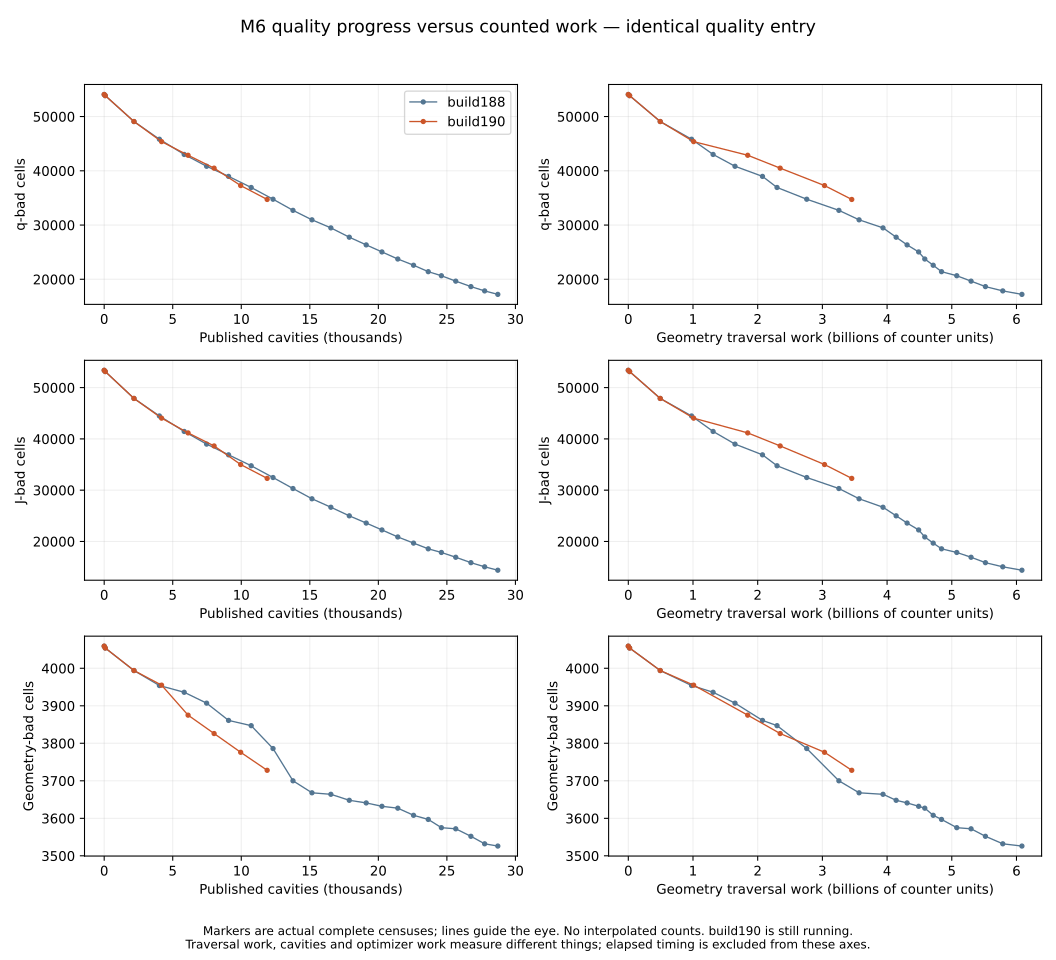

The table this chart was drawn from, first rows:
build, window, round, quality_seconds, published_cavities, ladder_trials, optimizer_work, upper_calls, upper_work, traversal_work, scope_build_work, facet_build_work, updated_cells, cells, q_bad, j_bad, geometry_bad, size_bad, net_q_removed, net_j_removed, net_q_per_cavity, geometry_work_per_net_q
build188, 0, 21566, 0.0, 0, 0, 0, 0, 0, 0, 0, 0, 0, 727722, 54071, 53377, 4059, 0, , , , 
build188, 1, 21568, 8.856, 78, 265, 4213, 1548, 20124874, 19913058, 32374, 68852, 3988, 728099, 53858, 53136, 4054, 0, 213, 241, 2.731, 93489
build188, 2, 21632, 318.1, 2173, 9489, 186711, 33176, 497952884, 493424356, 745293, 430524, 85193, 734404, 49084, 47891, 3994, 0, 4987, 5486, 2.295, 98942
build188, 3, 21696, 673.3, 4028, 20370, 377417, 66620, 988904585, 977967694, 1184593, 519292, 147878, 739479, 45817, 44474, 3954, 0, 8254, 8903, 2.049, 118484
build188, 4, 21760, 957.2, 5837, 32279, 579082, 102341, 1328679079, 1310750796, 1617167, 559158, 204097, 743645, 43013, 41452, 3936, 0, 11058, 11925, 1.894, 118534
build188, 5, 21824, 1175, 7472, 43750, 757640, 139932, 1674810718, 1649307882, 1997687, 615814, 250326, 747799, 40832, 38982, 3907, 0, 13239, 14395, 1.772, 124579
build188, 6, 21888, 1474, 9073, 55429, 931521, 176887, 2106842674, 2073965291, 2443992, 644222, 292395, 750702, 38969, 36891, 3861, 0, 15102, 16486, 1.664, 137331
build188, 7, 21952, 1646, 10724, 66166, 1108015, 212962, 2339937512, 2298976547, 2702747, 655352, 336122, 753769, 36924, 34759, 3847, 0, 17147, 18618, 1.599, 134075
build188, 8, 22016, 1933, 12317, 77593, 1279606, 253323, 2807899869, 2758136897, 3277512, 671324, 380319, 757326, 34759, 32465, 3786, 0, 19312, 20912, 1.568, 142820
build188, 9, 22080, 2303, 13772, 88508, 1433940, 288569, 3312752056, 3255051430, 3774404, 680804, 420670, 760833, 32706, 30319, 3700, 0, 21365, 23058, 1.551, 152354
build188, 10, 22144, 2532, 15157, 99081, 1588892, 321502, 3632234632, 3567144258, 4115966, 682914, 462777, 764119, 30961, 28318, 3668, 0, 23110, 25059, 1.525, 154355
build188, 11, 22208, 2796, 16536, 109141, 1729764, 351426, 4009626845, 3937015624, 4396058, 695640, 502376, 767253, 29474, 26668, 3664, 0, 24597, 26709, 1.487, 160061
build188, 12, 22272, 2953, 17881, 119906, 1866207, 377822, 4219387379, 4139969805, 4639416, 699116, 538122, 769889, 27757, 24995, 3648, 0, 26314, 28382, 1.472, 157330
build188, 13, 22336, 3106, 19114, 130312, 1996600, 403069, 4395757064, 4309420947, 4788483, 700468, 571879, 772078, 26339, 23584, 3641, 0, 27732, 29793, 1.451, 155395
build188, 14, 22400, 3255, 20261, 140172, 2122838, 427014, 4580451507, 4487843800, 4981985, 702312, 601697, 773952, 25042, 22242, 3632, 0, 29029, 31135, 1.433, 154599
build188, 15, 22464, 3350, 21419, 150243, 2254793, 449588, 4681841634, 4582724234, 5112800, 702970, 631973, 776042, 23737, 20873, 3627, 0, 30334, 32504, 1.416, 151076
build188, 16, 22528, 3469, 22568, 159836, 2374807, 473097, 4817913526, 4712707849, 5271378, 707414, 662403, 777716, 22588, 19673, 3608, 0, 31483, 33704, 1.395, 149691
build188, 17, 22592, 3587, 23641, 168725, 2484071, 493996, 4952364850, 4841545897, 5465503, 711370, 690506, 779593, 21402, 18559, 3597, 0, 32669, 34818, 1.382, 148200
build188, 18, 22656, 3752, 24599, 178510, 2598023, 516210, 5194243448, 5077153164, 5767280, 714276, 713995, 780684, 20654, 17849, 3575, 0, 33417, 35528, 1.358, 151933
build188, 19, 22720, 3908, 25646, 188578, 2707237, 539195, 5421102534, 5298103943, 6068123, 715740, 740353, 781959, 19656, 16913, 3572, 0, 34415, 36464, 1.342, 153948
build188, 20, 22784, 4066, 26753, 199111, 2825467, 565337, 5650182923, 5520107305, 6442755, 716182, 766192, 783531, 18649, 15859, 3552, 0, 35422, 37518, 1.324, 155838
build188, 21, 22848, 4246, 27754, 209681, 2936184, 587716, 5922746255, 5788123957, 6689116, 718836, 789549, 784928, 17857, 15048, 3532, 0, 36214, 38329, 1.305, 159831
build188, 22, 22912, 4450, 28715, 218906, 3039243, 611902, 6224097092, 6084195730, 6919799, 723385, 812251, 786061, 17217, 14386, 3526, 0, 36854, 38991, 1.283, 165089
build190, 0, 21566, 0.0, 0, 0, 0, 0, 0, 0, 0, 0, 0, 727722, 54071, 53377, 4059, 0, , , , 
build190, 1, 21568, 13.38, 78, 265, 4213, 1548, 20124874, 19913058, 32374, 68852, 3988, 728099, 53858, 53136, 4054, 0, 213, 241, 2.731, 93489
build190, 2, 21632, 452, 2173, 9489, 186711, 33176, 497952884, 493424356, 745293, 430524, 85193, 734404, 49084, 47891, 3994, 0, 4987, 5486, 2.295, 98942
build190, 3, 21696, 839.5, 4186, 21343, 398272, 69591, 1021022109, 1009867504, 1423691, 748396, 154736, 740570, 45378, 44046, 3955, 0, 8693, 9331, 2.077, 116170
build190, 4, 21760, 1479, 6120, 35194, 621982, 116451, 1864911883, 1845747787, 2281437, 1112492, 217354, 745514, 42862, 41167, 3875, 0, 11209, 12210, 1.832, 164667
build190, 5, 21824, 2474, 8018, 49147, 845560, 160946, 2374863166, 2347388609, 2871958, 1171117, 273490, 750209, 40488, 38625, 3826, 0, 13583, 14752, 1.694, 172818
build190, 6, 21888, 3117, 9956, 61903, 1057027, 201654, 3068072198, 3032934007, 3536371, 1208226, 333236, 755569, 37277, 34999, 3776, 0, 16794, 18378, 1.687, 180596
build190, 7, 21952, 3418, 11889, 76608, 1295527, 243559, 3498289568, 3454002933, 4068147, 1263734, 389370, 759998, 34716, 32297, 3728, 0, 19355, 21080, 1.628, 178455
